Run: headless pygame with SDL's dummy video driver; simulated clock (each Clock.tick advances the game by its frame time, no real sleeping); random seed 0; keys injected as events and as key.get_pressed() state; no mouse input.
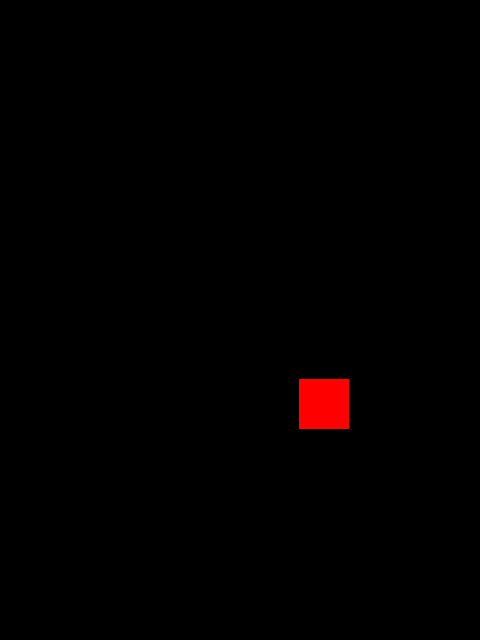
Frame 1 of 3 · flips 1–60 · no input
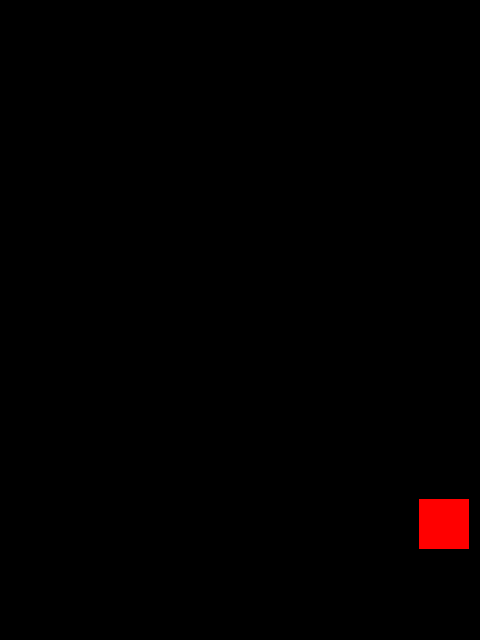
Frame 2 of 3 · flips 61–180 · tapped SPACE, RETURN · held RIGHT (→), D
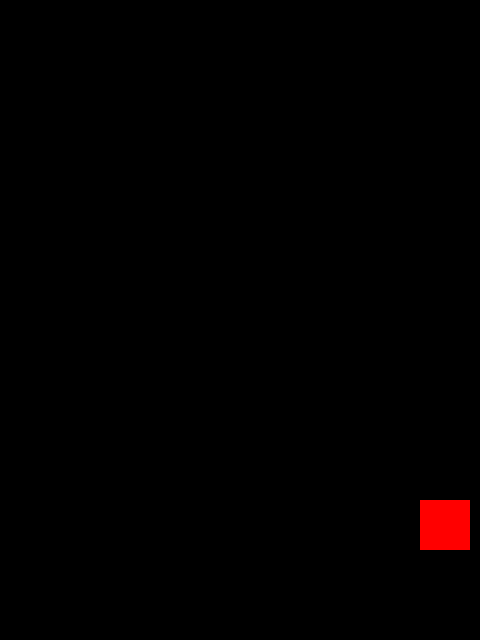
Frame 3 of 3 · flips 181–300 · held DOWN (↓), S (game ended)

The pygame program that drew these frames:

#!/usr/bin/env python3
"""A simple skiing game.

Day-iteration:
2-1: Screen with stationary rectangle
2-2: Game loop and movement
"""
import pygame


BOARD_SIZE = BOARD_WIDTH, BOARD_HEIGHT = 480, 640
FRAME_RATE = 30
BOARD_COLOR = (0, 0, 0)
PLAYER_COLOR = (255, 0, 0)
PLAYER_WIDTH = 50
PLAYER_HEIGHT = 50
PLAYER_X = BOARD_WIDTH // 2
PLAYER_Y = BOARD_HEIGHT // 2

pygame.init()

BOARD = pygame.display.set_mode(BOARD_SIZE)
CLOCK = pygame.time.Clock()


player = pygame.Rect(PLAYER_X, PLAYER_Y, PLAYER_WIDTH, PLAYER_HEIGHT)

game_on = True
while game_on:
    BOARD.fill(BOARD_COLOR)
    pygame.draw.rect(BOARD, PLAYER_COLOR, player)
    player.x += 1
    player.y += 1
    pygame.display.flip()
    CLOCK.tick(FRAME_RATE)

    if player.y > 500:
        game_on = False

pygame.quit()
